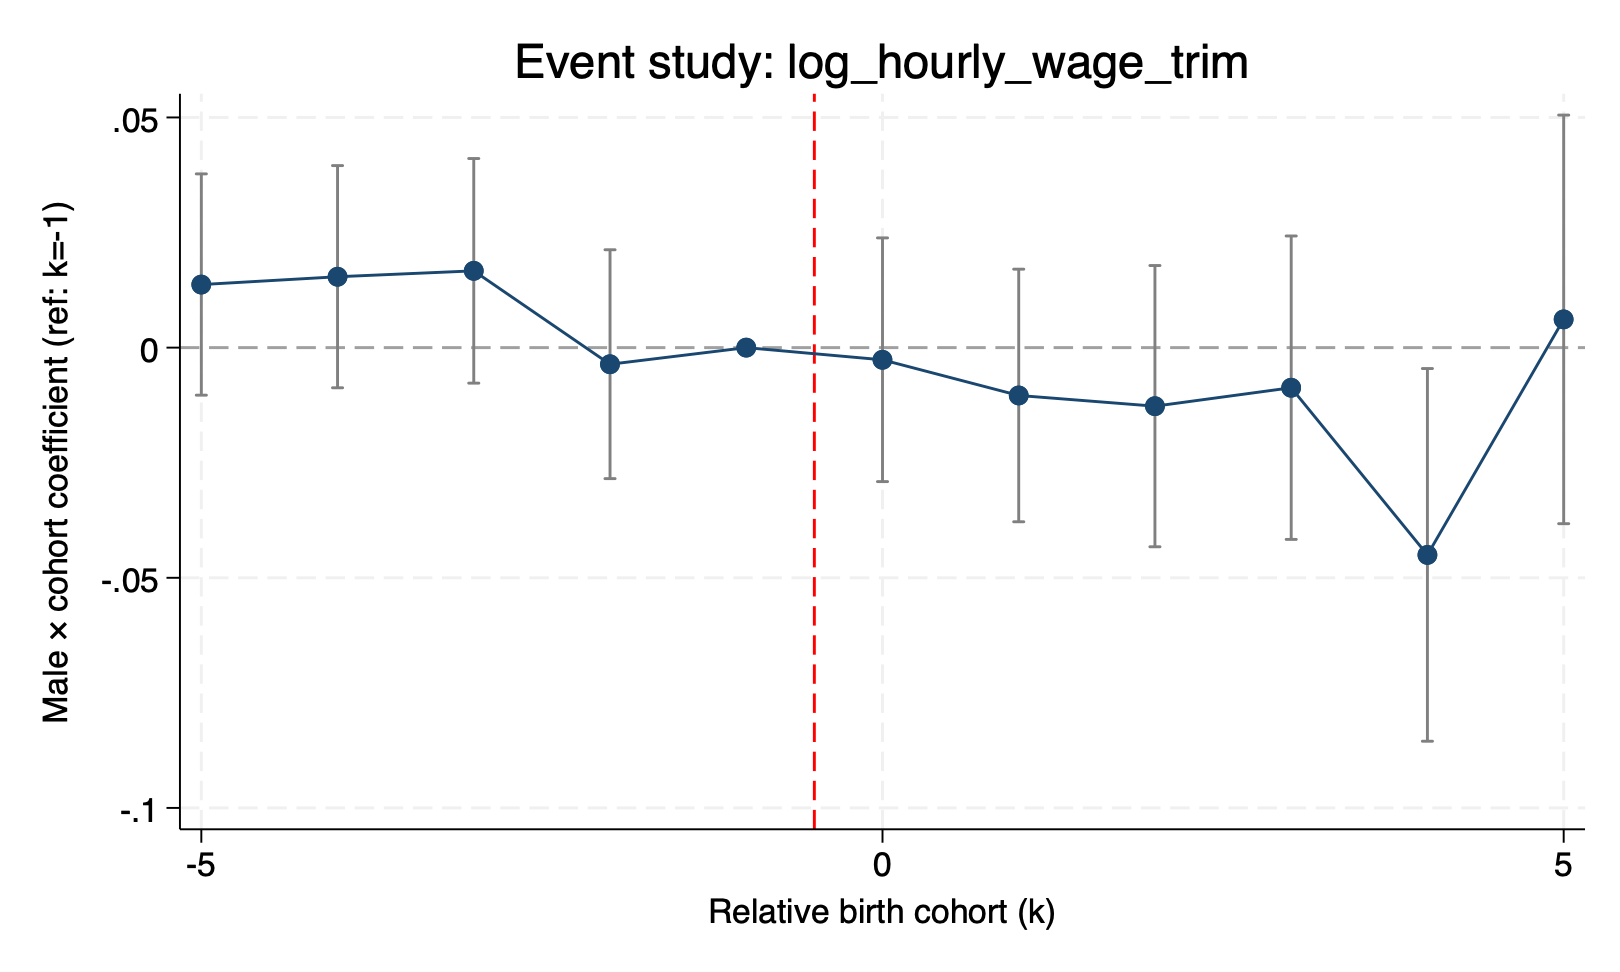

Data behind this chart, as committed beside it:
outcome, rel_cohort, beta, se, lb, ub
log_hourly_wage_trim, -5, 0.0137, 0.01226, -0.01033, 0.03774
log_hourly_wage_trim, -4, 0.0154, 0.01231, -0.008731, 0.03954
log_hourly_wage_trim, -3, 0.01668, 0.01245, -0.007713, 0.04108
log_hourly_wage_trim, -2, -0.003602, 0.01268, -0.02846, 0.02126
log_hourly_wage_trim, -1, 0, 0, 0, 0
log_hourly_wage_trim, 0, -0.002641, 0.01351, -0.02911, 0.02383
log_hourly_wage_trim, 1, -0.01039, 0.014, -0.03783, 0.01704
log_hourly_wage_trim, 2, -0.01271, 0.01559, -0.04326, 0.01784
log_hourly_wage_trim, 3, -0.008707, 0.01681, -0.04166, 0.02425
log_hourly_wage_trim, 4, -0.04503, 0.02065, -0.08551, -0.00455
log_hourly_wage_trim, 5, 0.006133, 0.02264, -0.03825, 0.05052
